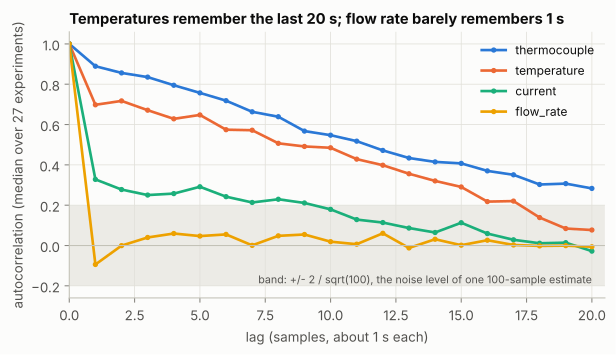

Values plotted in this chart, from the file beside it:
sensor, lag, median_acf
thermocouple, 0, 1.0
thermocouple, 1, 0.8893
thermocouple, 2, 0.8561
thermocouple, 3, 0.8353
thermocouple, 4, 0.7949
thermocouple, 5, 0.757
thermocouple, 6, 0.7184
thermocouple, 7, 0.6632
thermocouple, 8, 0.6387
thermocouple, 9, 0.5675
thermocouple, 10, 0.5472
thermocouple, 11, 0.5176
thermocouple, 12, 0.4716
thermocouple, 13, 0.434
thermocouple, 14, 0.4147
thermocouple, 15, 0.4073
thermocouple, 16, 0.3701
thermocouple, 17, 0.3507
thermocouple, 18, 0.3026
thermocouple, 19, 0.307
thermocouple, 20, 0.2831
temperature, 0, 1.0
temperature, 1, 0.698
temperature, 2, 0.7173
temperature, 3, 0.6712
temperature, 4, 0.6283
temperature, 5, 0.6477
temperature, 6, 0.5744
temperature, 7, 0.5719
temperature, 8, 0.5069
temperature, 9, 0.4913
temperature, 10, 0.4847
temperature, 11, 0.4284
temperature, 12, 0.3982
temperature, 13, 0.3559
temperature, 14, 0.3204
temperature, 15, 0.2904
temperature, 16, 0.2177
temperature, 17, 0.2203
temperature, 18, 0.1386
temperature, 19, 0.08408
temperature, 20, 0.07684
current, 0, 1.0
current, 1, 0.3279
current, 2, 0.2775
current, 3, 0.2503
current, 4, 0.2575
current, 5, 0.2914
current, 6, 0.2422
current, 7, 0.2135
current, 8, 0.2294
current, 9, 0.211
current, 10, 0.1792
current, 11, 0.1286
current, 12, 0.1138
current, 13, 0.08651
current, 14, 0.06452
current, 15, 0.113
current, 16, 0.05924
current, 17, 0.02829
... 24 more rows
